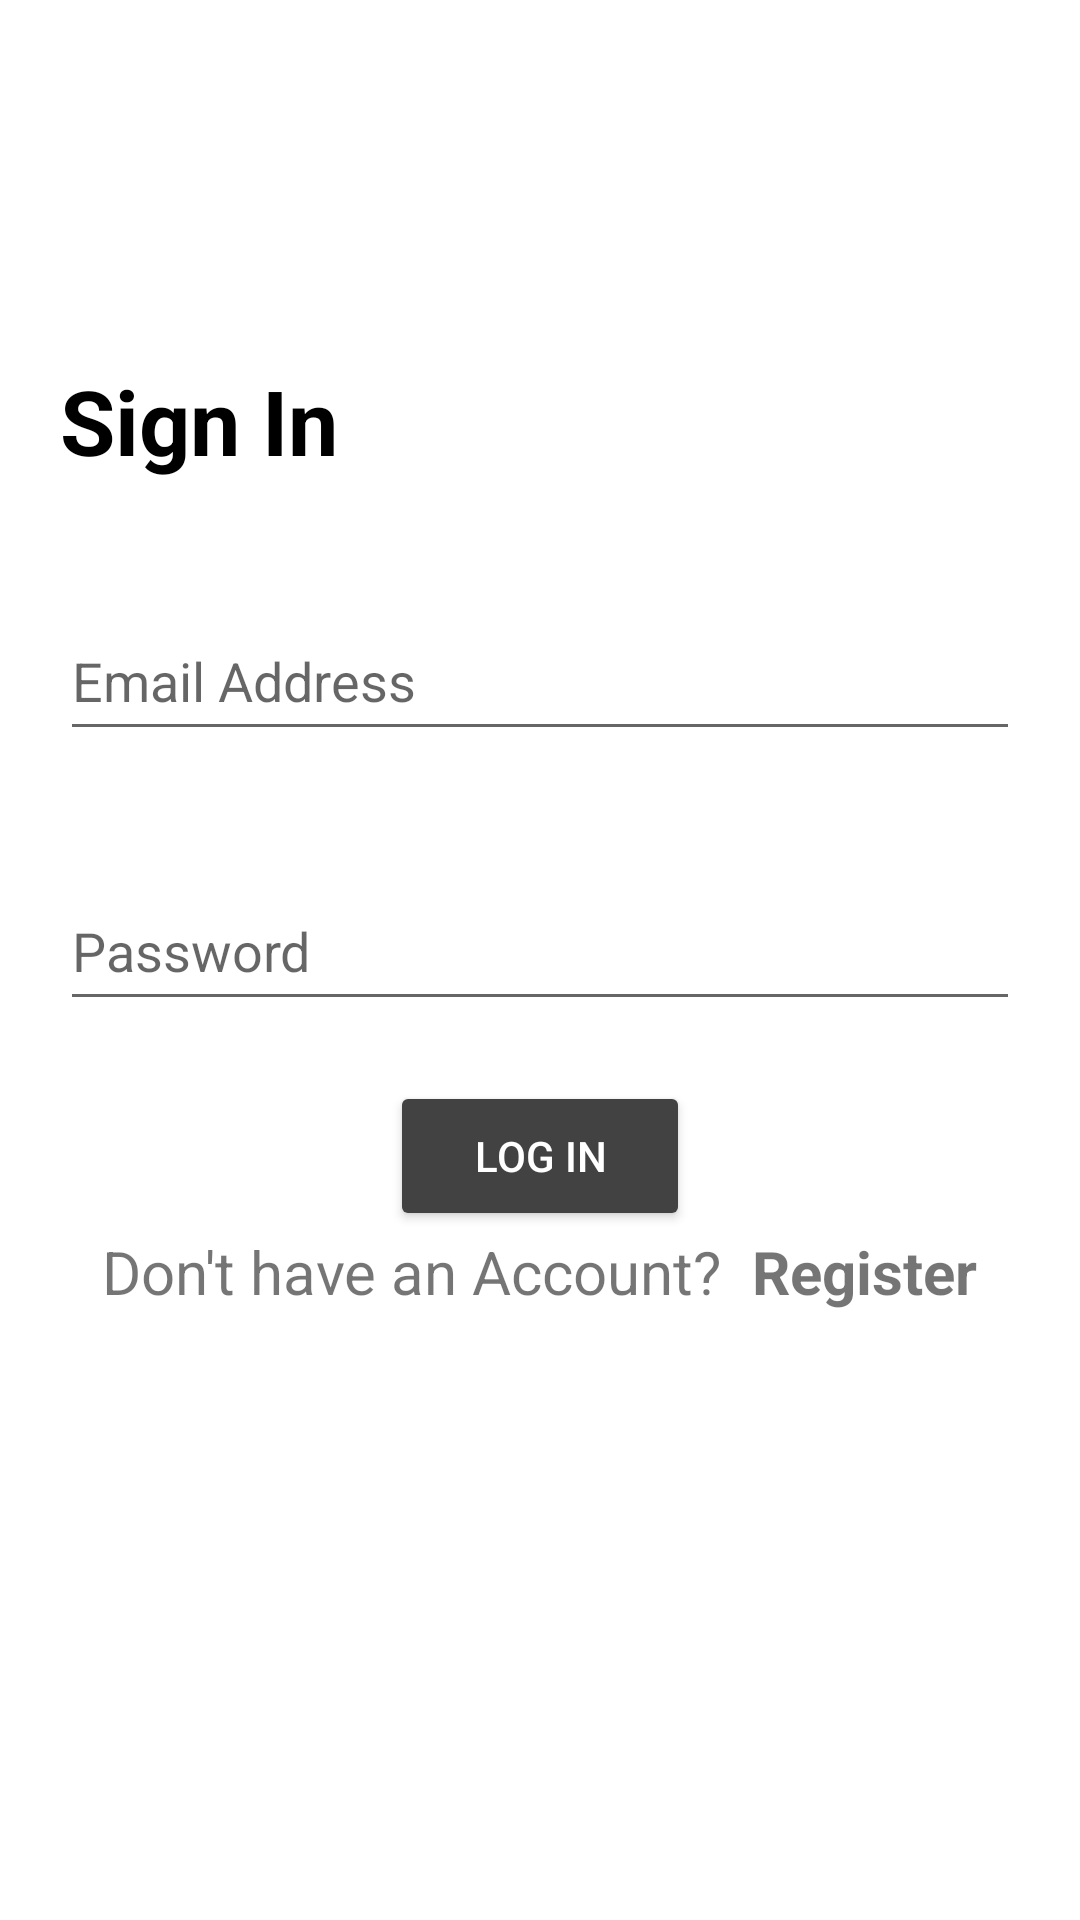

Here is an Android app screen rendered from its layout file. Give the layout XML and the strings, colors and styles it references.
<!-- AndroidManifest.xml: application theme Theme.Taskord -->
<!-- res/layout/activity_main.xml -->
<?xml version="1.0" encoding="utf-8"?>
<androidx.constraintlayout.widget.ConstraintLayout xmlns:android="http://schemas.android.com/apk/res/android"
    xmlns:app="http://schemas.android.com/apk/res-auto"
    xmlns:tools="http://schemas.android.com/tools"
    android:id="@+id/main_view"
    android:layout_width="match_parent"
    android:layout_height="match_parent">

    <RelativeLayout
        android:layout_width="match_parent"
        android:layout_height="match_parent">

        <RelativeLayout
            android:layout_width="match_parent"
            android:layout_height="match_parent"
            android:layout_centerHorizontal="true"
            android:layout_marginTop="100dp">

            <TextView
                android:id="@+id/Signin"
                android:layout_width="wrap_content"
                android:layout_height="wrap_content"
                android:layout_margin="20dp"
                android:text="Sign In"
                android:textColor="@color/black"
                android:textSize="30sp"
                android:textStyle="bold"
                app:layout_constraintBottom_toBottomOf="parent"
                app:layout_constraintLeft_toLeftOf="parent"
                app:layout_constraintRight_toRightOf="parent"
                app:layout_constraintTop_toTopOf="parent" />

            <EditText
                android:id="@+id/username"
                android:layout_width="match_parent"
                android:layout_height="50dp"
                android:layout_below="@id/Signin"
                android:layout_margin="20dp"
                android:hint="@string/username"
                android:theme="@style/Widget.MaterialComponents.TextInputLayout.OutlinedBox" />

            <EditText
                android:id="@+id/password"
                android:layout_width="match_parent"
                android:layout_height="50dp"
                android:layout_below="@id/username"
                android:layout_margin="20dp"
                android:hint="@string/password"
                android:theme="@style/Widget.MaterialComponents.TextInputLayout.OutlinedBox" />

            <Button
                android:id="@+id/logInButton"
                android:layout_width="100dp"
                android:layout_height="50dp"
                android:layout_below="@id/password"
                android:layout_centerHorizontal="true"
                android:backgroundTint="@color/cardview_dark_background"
                android:text="@string/log_in"
                android:textColor="@color/white" />

            <LinearLayout
                android:id="@+id/switchAuth"
                android:layout_width="wrap_content"
                android:layout_height="wrap_content"
                android:layout_below="@id/logInButton"
                android:layout_centerHorizontal="true"
                android:layout_centerVertical="true"
                android:gravity="center">

                <TextView
                    android:layout_width="wrap_content"
                    android:layout_height="wrap_content"
                    android:text="Don't have an Account?  "
                    android:textSize="20dp" />

                <TextView
                    android:id="@+id/switch_register_button"
                    android:layout_width="wrap_content"
                    android:layout_height="wrap_content"
                    android:text="Register"
                    android:textSize="20dp"
                    android:textStyle="bold" />
            </LinearLayout>
        </RelativeLayout>

        <ImageView
            android:layout_width="178dp"
            android:layout_height="184dp"
            android:layout_alignParentTop="true"
            android:layout_alignParentEnd="true"
            android:layout_marginTop="560dp"
            android:layout_marginEnd="1dp"
            android:backgroundTint="@color/cardview_dark_background"
            android:src="@drawable/on" />
    </RelativeLayout>

</androidx.constraintlayout.widget.ConstraintLayout>
<!-- resources referenced by this layout -->
<resources>
  <string name="log_in">Log In</string>
  <string name="password">Password</string>
  <string name="username">Email Address</string>
  <style name="Theme.Taskord" parent="Theme.MaterialComponents.DayNight.DarkActionBar">
          
          <item name="colorPrimary">@color/purple_500</item>
          <item name="colorPrimaryVariant">@color/purple_700</item>
          <item name="colorOnPrimary">@color/white</item>
          
          <item name="colorSecondary">@color/teal_200</item>
          <item name="colorSecondaryVariant">@color/teal_700</item>
          <item name="colorOnSecondary">@color/black</item>
          
          <item name="android:statusBarColor" tools:targetApi="l">?attr/colorPrimaryVariant</item>
          
      </style>
  <!-- not gathered from this repository: default colours our renderer supplied (Android Studio template values) -->
  <color name="purple_500">#FF6200EE</color>
  <color name="purple_700">#FF3700B3</color>
  <color name="teal_200">#FF03DAC5</color>
  <color name="teal_700">#FF018786</color>
  <color name="black">#FF000000</color>
  <color name="white">#FFFFFFFF</color>
</resources>
